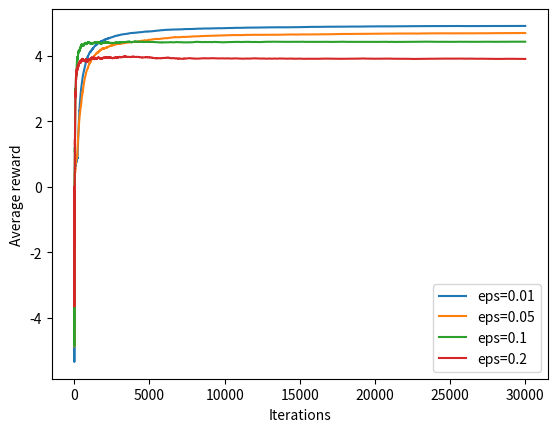

Python code for this plot:
import numpy as np
from random import random, randint
from matplotlib import pyplot as plt

class NormalDistBandit:
    def __init__(self, means, stds):
        assert len(means) == len(stds), "Means and stds must be the same length."
        self.n = len(means)
        self.means = np.array(means)
        self.stds = np.array(stds)
        assert all(self.stds >= 0), "Stds must be positive."
    
    def pull(self, k):
        assert 0 <= k < self.n, f"Invalid arm {k}."
        return np.random.normal(loc=self.means[k], scale=self.stds[k])

def epsilon_greedy(values, epsilon):
    assert len(values) > 1, "There should be 2 or more values."
    eps = epsilon * len(values) / (len(values) - 1)
    if random() <= eps:
        return randint(0, len(values)-1)
    return int(np.argmax(values))
   
        
if __name__ == "__main__":
    n = 5
    bandit = NormalDistBandit(means = np.array(range(-n, n+1)), stds = np.ones(11))
    
    # Task：把下面这几种epsilon的曲线画到一张图中，分析你所观察到的结果。
    epsilons = [0.01, 0.05, 0.1, 0.2]
    
    # 以下绘制epsilon=0.01的曲线图
    iter = 30000
    eps = 0.01
    
    x = np.array(range(iter))
    y1 = np.zeros(iter, dtype=np.float64)
    
    values = np.zeros(n*2+1, dtype=np.float64)
    counts = np.zeros(n*2+1, dtype=np.int64)
    for i in range(1, iter):
        action = epsilon_greedy(values, eps)
        counts[action] += 1
        value = bandit.pull(action)
        values[action] = (values[action] * (counts[action] - 1) + value) / counts[action]
        y1[i] = (y1[i-1] * (i-1) + value) / i
        
    iter = 30000
    eps = 0.05
    
    x = np.array(range(iter))
    y2 = np.zeros(iter, dtype=np.float64)
    
    values = np.zeros(n*2+1, dtype=np.float64)
    counts = np.zeros(n*2+1, dtype=np.int64)
    for i in range(1, iter):
        action = epsilon_greedy(values, eps)
        counts[action] += 1
        value = bandit.pull(action)
        values[action] = (values[action] * (counts[action] - 1) + value) / counts[action]
        y2[i] = (y2[i-1] * (i-1) + value) / i
        
    iter = 30000
    eps = 0.1
    
    x = np.array(range(iter))
    y3 = np.zeros(iter, dtype=np.float64)
    
    values = np.zeros(n*2+1, dtype=np.float64)
    counts = np.zeros(n*2+1, dtype=np.int64)
    for i in range(1, iter):
        action = epsilon_greedy(values, eps)
        counts[action] += 1
        value = bandit.pull(action)
        values[action] = (values[action] * (counts[action] - 1) + value) / counts[action]
        y3[i] = (y3[i-1] * (i-1) + value) / i
        
    iter = 30000
    eps = 0.2
    
    x = np.array(range(iter))
    y4 = np.zeros(iter, dtype=np.float64)
    
    values = np.zeros(n*2+1, dtype=np.float64)
    counts = np.zeros(n*2+1, dtype=np.int64)
    for i in range(1, iter):
        action = epsilon_greedy(values, eps)
        counts[action] += 1
        value = bandit.pull(action)
        values[action] = (values[action] * (counts[action] - 1) + value) / counts[action]
        y4[i] = (y4[i-1] * (i-1) + value) / i
    plt.figure()
    plt.plot(x, y1,x,y2,x,y3,x,y4)
    plt.legend(["eps=0.01","eps=0.05","eps=0.1","eps=0.2"])
    plt.xlabel('Iterations')
    plt.ylabel('Average reward')
    plt.show()